Image classification data set "dataset_logos" (gautam132002/car-logo-classifier on GitHub). Class labels (9): Buick, Chery, Citroen, Honda, Hyundai, Lexus, Mazda, Peugeot, Toyota.

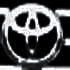
Label: Toyota

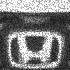
Label: Honda

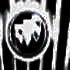
Label: Buick

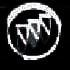
Label: Buick

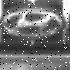
Label: Hyundai

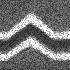
Label: Citroen
